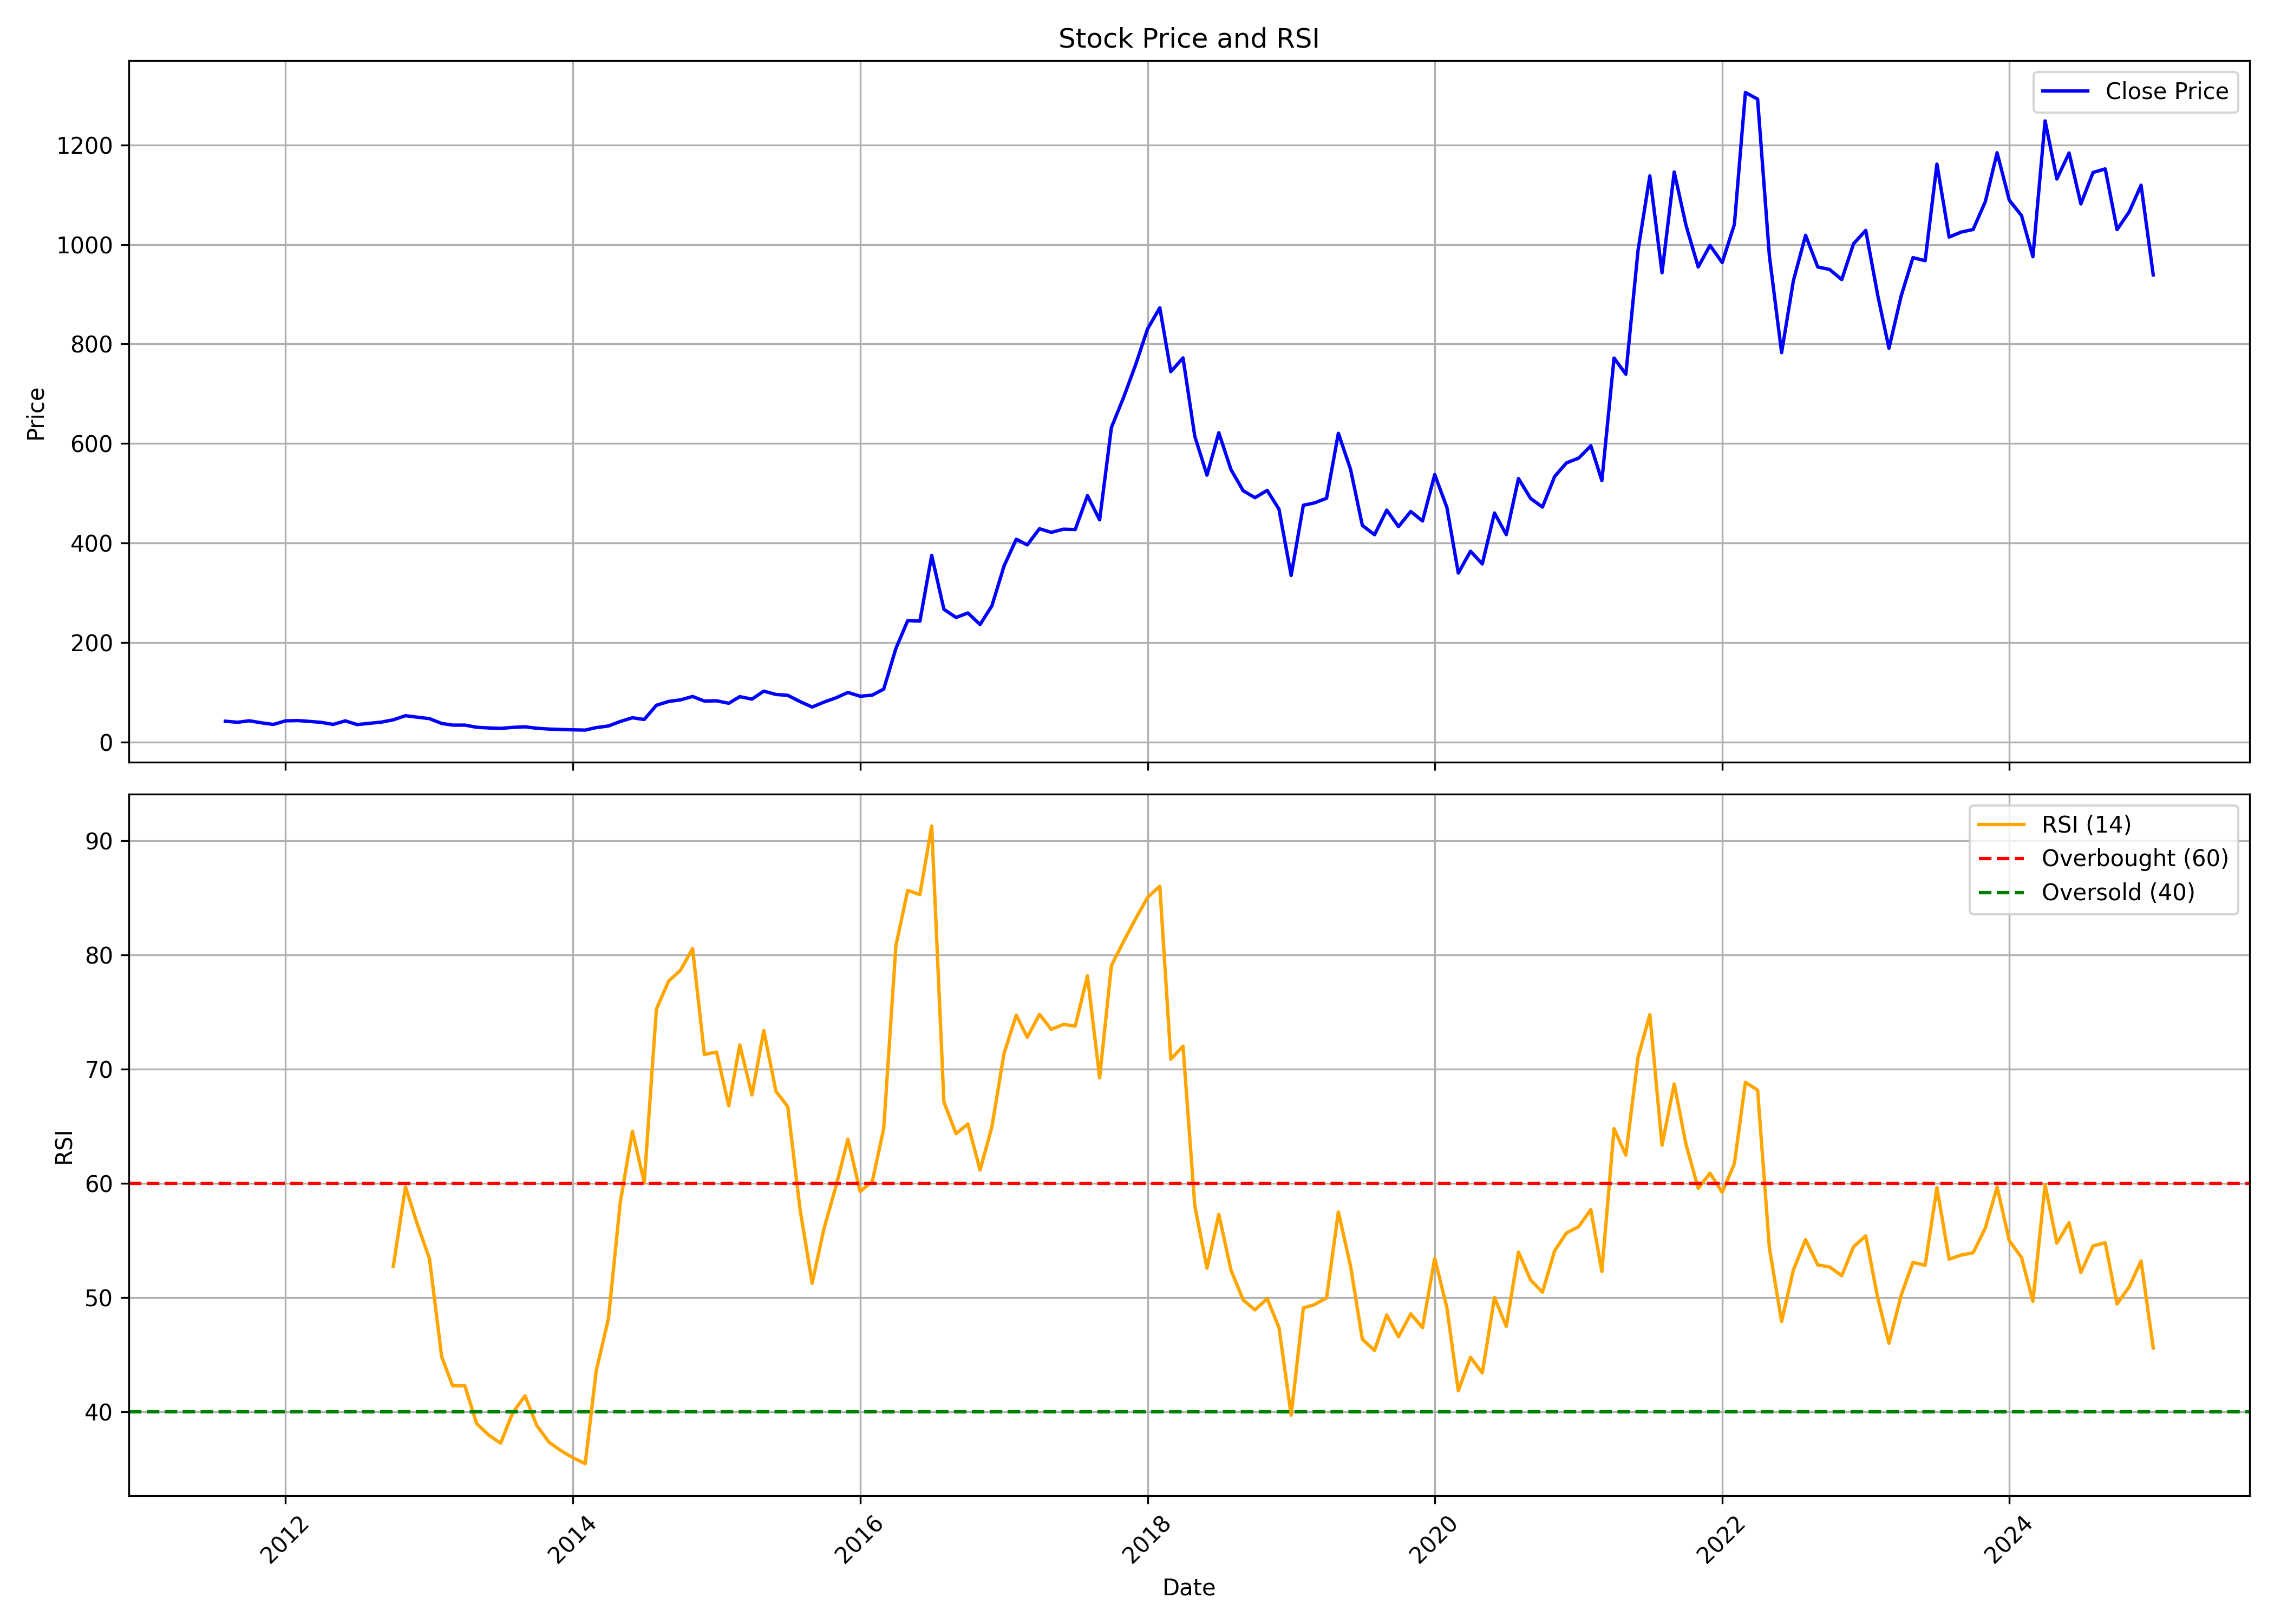

The table this chart was drawn from, first rows:
, Unnamed: 0.1, Unnamed: 0, date, symbol, open, high, low, close, volume, rsi
0, 0, 0, 2011-08-01, MAITHANALL, 55.38, 55.69, 39.94, 41.56, 12000, 
1, 1, 1, 2011-09-01, MAITHANALL, 42.33, 47.75, 35.98, 39.47, 16034, 
2, 2, 2, 2011-10-01, MAITHANALL, 38.94, 45.76, 38.14, 42.43, 16996, 
3, 3, 3, 2011-11-01, MAITHANALL, 42.12, 45.08, 35.98, 38.31, 11964, 
4, 4, 4, 2011-12-01, MAITHANALL, 40.21, 42.33, 33.02, 35.13, 19214, 
5, 5, 5, 2012-01-01, MAITHANALL, 37.67, 46.12, 33.88, 42.33, 37148, 
6, 6, 6, 2012-02-01, MAITHANALL, 42.33, 51.22, 40.42, 42.86, 45448, 
7, 7, 7, 2012-03-01, MAITHANALL, 43.51, 44.87, 37.27, 41.27, 12856, 
8, 8, 8, 2012-04-01, MAITHANALL, 40.42, 41.86, 37.06, 39.24, 21268, 
9, 9, 9, 2012-05-01, MAITHANALL, 39.24, 40.15, 33.9, 35.17, 11290, 
10, 10, 10, 2012-06-01, MAITHANALL, 34.71, 44.44, 33.04, 42.26, 28142, 
11, 11, 11, 2012-07-01, MAITHANALL, 42.75, 50.71, 33.95, 34.84, 735310, 
12, 12, 12, 2012-08-01, MAITHANALL, 35.22, 43.17, 34.29, 37.29, 77012, 
13, 13, 13, 2012-09-01, MAITHANALL, 36.91, 43.17, 36.83, 39.79, 36194, 
14, 14, 14, 2012-10-01, MAITHANALL, 40.88, 48.41, 40.66, 44.4, 74404, 52.74
15, 15, 15, 2012-11-01, MAITHANALL, 43.39, 55.37, 43.39, 52.71, 227364, 59.7
16, 16, 16, 2012-12-01, MAITHANALL, 51.91, 53.64, 48.04, 49.68, 33872, 56.44
17, 17, 17, 2013-01-01, MAITHANALL, 49.31, 54.07, 45.88, 46.76, 46796, 53.41
18, 18, 18, 2013-02-01, MAITHANALL, 46.87, 49.42, 33.76, 37.09, 42702, 44.83
19, 19, 19, 2013-03-01, MAITHANALL, 36.77, 40.64, 32.44, 33.74, 24394, 42.29
20, 20, 20, 2013-04-01, MAITHANALL, 33.74, 38.07, 32.44, 33.74, 10262, 42.29
21, 21, 21, 2013-05-01, MAITHANALL, 33.74, 33.74, 29.42, 29.42, 720, 38.99
22, 22, 22, 2013-06-01, MAITHANALL, 31.47, 33.74, 22.75, 28.03, 1008, 37.97
23, 23, 23, 2013-07-01, MAITHANALL, 27.25, 29.29, 22.75, 27.12, 14772, 37.28
24, 24, 24, 2013-08-01, MAITHANALL, 28.53, 29.42, 27.6, 29.2, 4636, 39.97
25, 25, 25, 2013-09-01, MAITHANALL, 29.2, 30.32, 28.98, 30.32, 506, 41.42
26, 26, 26, 2013-10-01, MAITHANALL, 30.32, 30.32, 27.44, 27.44, 200, 38.81
27, 27, 27, 2013-11-01, MAITHANALL, 27.44, 29.96, 24.52, 25.79, 2890, 37.36
28, 28, 28, 2013-12-01, MAITHANALL, 25.63, 26.68, 24.07, 24.97, 10426, 36.62
29, 29, 29, 2014-01-01, MAITHANALL, 24.97, 31.43, 24.23, 24.3, 16350, 36
30, 30, 30, 2014-02-01, MAITHANALL, 24.3, 27.64, 23.63, 23.76, 30256, 35.48
31, 31, 31, 2014-03-01, MAITHANALL, 23.81, 29.82, 22.31, 28.73, 31508, 43.6
32, 32, 32, 2014-04-01, MAITHANALL, 27.64, 37.43, 27.64, 31.96, 34142, 48.17
33, 33, 33, 2014-05-01, MAITHANALL, 31.96, 46.05, 28.15, 40.97, 61662, 58.31
34, 34, 34, 2014-06-01, MAITHANALL, 41.01, 55.73, 41.01, 48.53, 143562, 64.57
35, 35, 35, 2014-07-01, MAITHANALL, 48.59, 50.33, 42.75, 45.03, 65278, 60.07
36, 36, 36, 2014-08-01, MAITHANALL, 43.91, 74.03, 41.95, 73.63, 225562, 75.25
37, 37, 37, 2014-09-01, MAITHANALL, 74.9, 90.52, 71.33, 81.29, 203018, 77.7
38, 38, 38, 2014-10-01, MAITHANALL, 80.41, 86.69, 71.12, 84.46, 48914, 78.64
39, 39, 39, 2014-11-01, MAITHANALL, 85.64, 107.7, 80.25, 91.29, 488500, 80.54
40, 40, 40, 2014-12-01, MAITHANALL, 90.17, 93.98, 73.03, 82.05, 106518, 71.28
41, 41, 41, 2015-01-01, MAITHANALL, 82.5, 95.13, 77.5, 82.59, 126138, 71.49
42, 42, 42, 2015-02-01, MAITHANALL, 77.99, 101.4, 76.64, 77.68, 1512850, 66.79
43, 43, 43, 2015-03-01, MAITHANALL, 76.64, 96.21, 73.03, 90.93, 395476, 72.11
44, 44, 44, 2015-04-01, MAITHANALL, 92.22, 98.69, 84.76, 85.97, 249820, 67.74
45, 45, 45, 2015-05-01, MAITHANALL, 85.97, 118.5, 85.75, 102, 636910, 73.37
46, 46, 46, 2015-06-01, MAITHANALL, 103.6, 108.8, 89.35, 95.35, 135336, 68.05
47, 47, 47, 2015-07-01, MAITHANALL, 96.86, 118.7, 88.36, 93.64, 368648, 66.71
48, 48, 48, 2015-08-01, MAITHANALL, 91.25, 100.1, 73.94, 81.15, 136068, 57.8
49, 49, 49, 2015-09-01, MAITHANALL, 83.85, 84.53, 64.87, 70.1, 67154, 51.27
50, 50, 50, 2015-10-01, MAITHANALL, 73.89, 91.49, 70.61, 79.94, 56301, 56.03
51, 51, 51, 2015-11-01, MAITHANALL, 79.48, 93.16, 72.09, 88.72, 54868, 59.81
52, 52, 52, 2015-12-01, MAITHANALL, 89.65, 105.4, 84.56, 99.4, 109195, 63.87
53, 53, 53, 2016-01-01, MAITHANALL, 96.39, 101.7, 77.72, 91.82, 69338, 59.29
54, 54, 54, 2016-02-01, MAITHANALL, 90.57, 100.6, 77.17, 93.99, 130365, 60.17
55, 55, 55, 2016-03-01, MAITHANALL, 96.02, 109.1, 87.94, 106.2, 74185, 64.8
56, 56, 56, 2016-04-01, MAITHANALL, 109.5, 196.2, 102.9, 187.9, 442761, 80.81
57, 57, 57, 2016-05-01, MAITHANALL, 186.9, 296.2, 178.5, 243.8, 1400028, 85.63
58, 58, 58, 2016-06-01, MAITHANALL, 248, 277.5, 221.3, 242.9, 596558, 85.26
59, 59, 59, 2016-07-01, MAITHANALL, 243.9, 404.2, 243.9, 375, 1269449, 91.26
... 102 more rows
